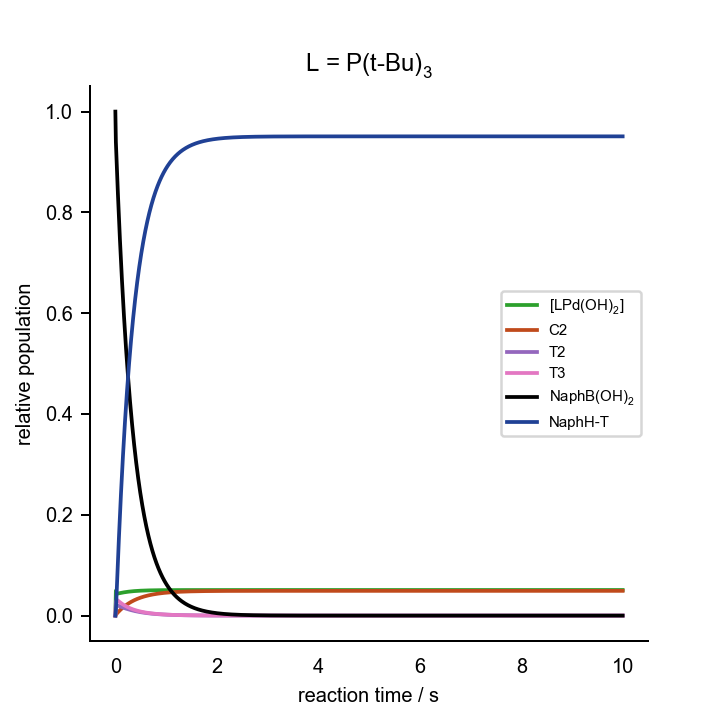

Source data for this figure (header and first rows):
0.000000000000000000e+00	0.000000000000000000e+00	0.000000000000000000e+00	0.000000000000000000e+00	0.000000000000000000e+00	0.000000000000000000e+00	0.000000000000000000e+00	0.000000000000000000e+00	0.000000000000000000e+00	0.000000000000000000e+00	0.000000000000000000e+00	1.000000000000000021e-03	2.000000000000000042e-02	1.000000000000000056e-01	0.000000000000000000e+00	0.000000000000000000e+00	0.000000000000000000e+00
1.000000000000000021e-02	9.338126002984893127e-04	5.339936125139283527e-07	7.040262418935496581e-13	3.347094424560803698e-05	1.113350042957308716e-07	1.167282537389861481e-27	4.131724794639014488e-07	4.482396023608617810e-04	5.816743379217498419e-04	1.285751923968201793e-12	8.720060436178965362e-07	1.867698825797820331e-02	9.915964597138074432e-02	8.403540286192997177e-04	7.122878594925085798e-19	2.585683544075009408e-04
2.000000000000000042e-02	8.343132693234937836e-04	4.603985841417444176e-07	6.069973074003392353e-13	5.709966842516187642e-05	1.025492792144211961e-07	1.075169337453730871e-27	3.553109930955397302e-07	3.733790601571876258e-04	7.328975837624242913e-04	1.620020965539384231e-12	6.960786241297504737e-07	1.802334844580062712e-02	9.845464288456724777e-02	1.545357115432746719e-03	1.121894554459847641e-18	8.123569807710861708e-04
2.999999999999999889e-02	8.188199131646594839e-04	4.361984449358511498e-07	5.750914331362322539e-13	7.865646277605757401e-05	9.994911000520425563e-08	1.047908080878626957e-27	3.364543250343803170e-07	3.511839584118292036e-04	7.491261294335604644e-04	1.655893387708488957e-12	6.704660514682240004e-07	1.739908437908251754e-02	9.782969745361541625e-02	2.170302546384518614e-03	1.513286568599428976e-18	1.421076466185058288e-03
4.000000000000000083e-02	8.222027374751402677e-04	4.228073999146576228e-07	5.574364521020263503e-13	9.936777787001152605e-05	9.854924780758379117e-08	1.033231342783550131e-27	3.261318738390466847e-07	3.404963703019732489e-04	7.357335889668718256e-04	1.626290414737170719e-12	6.760173403588428348e-07	1.679555423856432528e-02	9.723616732656738260e-02	2.763832673432491116e-03	1.897391083324611180e-18	2.028000533591518047e-03
5.000000000000000278e-02	8.298927214445877068e-04	4.118965385097160692e-07	5.430513872422597164e-13	1.195060040020100582e-04	9.758920978117877432e-08	1.023165904416652781e-27	3.177620055210783390e-07	3.323690384843318258e-04	7.160275423313546776e-04	1.582731865932081946e-12	6.887219290694182660e-07	1.621051661114054562e-02	9.666312131271385943e-02	3.336878687286032492e-03	2.277039913398077160e-18	2.620753554162163611e-03
5.999999999999999778e-02	8.385605919835543206e-04	4.016313348068034869e-07	5.295175684552373992e-13	1.391360848567246920e-04	9.684950415225514941e-08	1.015410522639029512e-27	3.098955287213377771e-07	3.248380693713844329e-04	6.952505076219379866e-04	1.536805969306456765e-12	7.031838662048955980e-07	1.564313522619237631e-02	9.610782090781345988e-02	3.892179092186464143e-03	2.653439079361500457e-18	3.196831733523565044e-03
7.000000000000000666e-02	8.474301699997438108e-04	3.916030097094573752e-07	5.162960544421971516e-13	1.582770274871478280e-04	9.624094048409195749e-08	1.009030087777712893e-27	3.022097115681572637e-07	3.174684953951560531e-04	6.745979756629740020e-04	1.491155275206788063e-12	7.181378928876538682e-07	1.509290194078080627e-02	9.556934127690058789e-02	4.430658723099306640e-03	3.027247072030428316e-18	3.755964505004689633e-03
8.000000000000000167e-02	8.563150803097652024e-04	3.817210685174495315e-07	5.032675354544417457e-13	1.769375887640145962e-04	9.571886228694678467e-08	1.003556402601735414e-27	2.946332288290299983e-07	3.101657440500207017e-04	6.543429607335395212e-04	1.446383262760763041e-12	7.332755166930150926e-07	1.455939004364247696e-02	9.504716973125702795e-02	4.952830268742864847e-03	3.398876599133884284e-18	4.298391587700651530e-03
8.999999999999999667e-02	8.651676373108845323e-04	3.719672364889794089e-07	4.904079177622140095e-13	1.951242948054831910e-04	9.525791617742929320e-08	9.987236516839558089e-28	2.871517841697366014e-07	3.029122482867301134e-04	6.345444106858202189e-04	1.402620231981781270e-12	7.485150406106716216e-07	1.404219683043144047e-02	9.454089249303467002e-02	5.459107506965262674e-03	3.768609146910438784e-18	4.824467836960642103e-03
1.000000000000000056e-01	8.739732333917912474e-04	3.623397660762722982e-07	4.777148973688675088e-13	2.128432736048084279e-04	9.484250668834516834e-08	9.943683256532891917e-28	2.797641272360011143e-07	2.957079947491021883e-04	6.152108915914260550e-04	1.359885117438255918e-12	7.638292126445369941e-07	1.354093000573321215e-02	9.405012337845806980e-02	5.949876621541848147e-03	4.136648969130690994e-18	5.334570886083843735e-03
1.100000000000000006e-01	8.827252934472620436e-04	3.528406625863588167e-07	4.651911181052261416e-13	2.301006759041089231e-04	9.446246487490111680e-08	9.903838090587680922e-28	2.724719678106261401e-07	2.885569241356454291e-04	5.963389217470828167e-04	1.318170222930451819e-12	7.792039436486189722e-07	1.305520439157890379e-02	9.357448730471416842e-02	6.425512695285764270e-03	4.503151326651277198e-18	5.829079309755630899e-03
1.199999999999999956e-01	8.914192187893285168e-04	3.434726946765525016e-07	4.528402302160827481e-13	2.469027695655923648e-04	9.411083626974030437e-08	9.866971883693125203e-28	2.652776160385354313e-07	2.814637564895402524e-04	5.779221358310970488e-04	1.277461478224236265e-12	7.946282235839217251e-07	1.258464108286901778e-02	9.311361635968766481e-02	6.886383640312288695e-03	4.868239003979006178e-18	6.308367392367455855e-03
1.300000000000000044e-01	9.000509084688005160e-04	3.342386847874847820e-07	4.406659548550693203e-13	2.632559565764981875e-04	9.378271950180745086e-08	9.832570755700608244e-28	2.581834224592937940e-07	2.744332395437878882e-04	5.599535056301822248e-04	1.237743347813588824e-12	8.100916377926637343e-07	1.212886720788647343e-02	9.266714882655460728e-02	7.332851173445320211e-03	5.232011975072888917e-18	6.772803883857888771e-03
1.400000000000000133e-01	9.086163967200721605e-04	3.251413369188879574e-07	4.286718570213264244e-13	2.791667712828743903e-04	9.347452290972572828e-08	9.800258141878471062e-28	2.511916421255222776e-07	2.674699667413614392e-04	5.424258886133730140e-04	1.199000043505129563e-12	8.255837563456309780e-07	1.168751583131340255e-02	9.223472890274532487e-02	7.765271097254631237e-03	5.594553986581269918e-18	7.222751732919340147e-03
1.499999999999999944e-01	9.171117686781490950e-04	3.161831937743622370e-07	4.168612890584363337e-13	2.946418738146189156e-04	9.318355517757702583e-08	9.769751873460779567e-28	2.443044007979774148e-07	2.605783320524544052e-04	5.253321647345309117e-04	1.161215826810631503e-12	8.410939962050792889e-07	1.126022589444294203e-02	9.181600658832146655e-02	8.183993411678525121e-03	5.955936716778654663e-18	7.658568062227593017e-03
1.600000000000000033e-01	9.255331461551490491e-04	3.073666253500085374e-07	4.052373756094830202e-13	3.096880422476472956e-04	9.290774687536095067e-08	9.740834982790616230e-28	2.375236859522210444e-07	2.537625180593397717e-04	5.086652707408847313e-04	1.124375084783798062e-12	8.566116045889091202e-07	1.084664216538907232e-02	9.141063761641260443e-02	8.589362383587375097e-03	6.316222702403797266e-18	8.080604203975227245e-03
1.700000000000000122e-01	9.338766915757337880e-04	2.986938253895403293e-07	3.938030089434114155e-13	3.243121643447608306e-04	9.264547454100925314e-08	9.713337259345724150e-28	2.308513439960045298e-07	2.470264924135334131e-04	4.924182081897173109e-04	1.088462347740738650e-12	8.721256750256350775e-07	1.044641519258197350e-02	9.101828339490347641e-02	8.981716605096516995e-03	6.675467378378588001e-18	8.489205750343783302e-03
1.799999999999999933e-01	9.421386168491932772e-04	2.901668098955186771e-07	3.825608469922143522e-13	3.385212291132848154e-04	9.239543935893045507e-08	9.687122529892087807e-28	2.242890791157600485e-07	2.403740065636393206e-04	4.765840443628409319e-04	1.053462291281508621e-12	8.876251733162654013e-07	1.005920125906052155e-02	9.063861095100901599e-02	9.361389048990954864e-03	7.033720555055970553e-18	8.884712608135279452e-03
1.900000000000000022e-01	9.503151935766383047e-04	2.817874163799625499e-07	3.715133123629249472e-13	3.523223183406621185e-04	9.215658383354818807e-08	9.662079922190788344e-28	2.178384527049838213e-07	2.338085952430208703e-04	4.611559110616631624e-04	1.019359733626836904e-12	9.030989671009975006e-07	9.684662342541510913e-03	9.027129288236579452e-02	9.728707117634169399e-03	7.391027501597455522e-18	9.267459048969301297e-03
2.000000000000000111e-01	9.584027637697164342e-04	2.735573032772982909e-07	3.606625915636378294e-13	3.657225979823331579e-04	9.192803283325451175e-08	9.638117683800578426e-28	2.115008829386432972e-07	2.273335763865644266e-04	4.461270025804057169e-04	9.861396311382341524e-13	9.185358575596951494e-07	9.322466071853656444e-03	8.991600730476941028e-02	1.008399269523054323e-02	7.747429761987906068e-18	9.637773763631150153e-03
2.099999999999999922e-01	9.663977507627121138e-04	2.654779496936048306e-07	3.500106346729120992e-13	3.787293095592219098e-04	9.170905121156704946e-08	9.615158738903600932e-28	2.052776446040221056e-07	2.209520512741108063e-04	4.314905732293529048e-04	9.537870728434452737e-13	9.339246126376412034e-07	8.972285688114796029e-03	8.957243780489242135e-02	1.042756219510752695e-02	8.102965774405427501e-18	9.995979911873164106e-03
2.200000000000000011e-01	9.742966700332488655e-04	2.575506553427987009e-07	3.395591552556342270e-13	3.913497615369977245e-04	9.149901276384289820e-08	9.593137433598002552e-28	1.991698690894230986e-07	2.146669050204929219e-04	4.172399346078152060e-04	9.222872744086797035e-13	9.492540011964638540e-07	8.633800008026486228e-03	8.924027339544796100e-02	1.075972660455200638e-02	8.457671349889538170e-18	1.034239517000912906e-02
2.300000000000000100e-01	9.820961399301119960e-04	2.497765407366264902e-07	3.293096306135088297e-13	4.035913206949890298e-04	9.129737714701971175e-08	9.571997116067518275e-28	1.931785445738249839e-07	2.084808073436465357e-04	4.033684526917974368e-04	8.916255717012441862e-13	9.645128280244207941e-07	8.306693389078995127e-03	8.891920847253224902e-02	1.108079152746772530e-02	8.811580047352407280e-18	1.067733177650713981e-02
2.399999999999999911e-01	9.897928921954008644e-04	2.421565476357954904e-07	3.192633023798362164e-13	4.154614035050523948e-04	9.110367248072430569e-08	9.551688312409227911e-28	1.873045164248012505e-07	2.023962136404629372e-04	3.898695448026647230e-04	8.617874140891178865e-13	9.796899693995662464e-07	7.990655696984259523e-03	8.860894277551309428e-02	1.139105722448686790e-02	9.164723470818026306e-18	1.100109657514991568e-02
2.500000000000000000e-01	9.973837821931764557e-04	2.346914397872113227e-07	3.094211774914995898e-13	4.269674675347971118e-04	9.091748206841157640e-08	9.532167334422510064e-28	1.815484878233872535e-07	1.964153663823785874e-04	3.767366765198897701e-04	8.327583576169249874e-13	9.947744089412620891e-07	7.685382275317571843e-03	8.830918134947178533e-02	1.169081865052819941e-02	9.517131507682752588e-18	1.131399105569346267e-02
2.600000000000000089e-01	1.004865798759536346e-03	2.273818039672573272e-07	2.997840295644414497e-13	4.381170028905831924e-04	9.073843414769292731e-08	9.513395204990785813e-28	1.759110206310005152e-07	1.905402968428942612e-04	3.639633585969727792e-04	8.045240581888958138e-13	1.009755273476231267e-06	7.390573917303724406e-03	8.801963451016160678e-02	1.198036548983840051e-02	9.868832521715781241e-18	1.161631139200274172e-02
2.700000000000000178e-01	1.012236073592248957e-03	2.202280513497903336e-07	2.903524006972535219e-13	4.489175237165424215e-04	9.056619389759271821e-08	9.495336820089001698e-28	1.703925365125436269e-07	1.847728271680952616e-04	3.515431439366425038e-04	7.770702648828636838e-13	1.024621868641368079e-06	7.105936839639438035e-03	8.774001781140232381e-02	1.225998218859769388e-02	1.021985351095008058e-17	1.190834847769006548e-02
2.800000000000000266e-01	1.019491890101919445e-03	2.132304192155482018e-07	2.811266037248878417e-13	4.593765597660092619e-04	9.040045714697624936e-08	9.477960289149046711e-28	1.649933183282959837e-07	1.791145727997674631e-04	3.394696246781973110e-04	7.503828135121174648e-13	1.039363713943849799e-06	6.831182658203334597e-03	8.747005201478784409e-02	1.252994798521218922e-02	1.057022023806925143e-17	1.219038795932644512e-02
2.899999999999999800e-01	1.026630691651628713e-03	2.063889730169745840e-07	2.721067249409567187e-13	4.695016480626460712e-04	9.024094537965769612e-08	9.461236411374448681e-28	1.597135118051375029e-07	1.735669452586586982e-04	3.277364294462212268e-04	7.244476205439515346e-13	1.053970577001747941e-06	6.566028365467894458e-03	8.720946306154628291e-02	1.279053693845377641e-02	1.091995733905396846e-17	1.246271026733770937e-02
2.999999999999999889e-01	1.033650089117721122e-03	1.997036088096340672e-07	2.632926273033526062e-13	4.793003246693351943e-04	9.008740173772005329e-08	9.445138256711811925e-28	1.545531274954598044e-07	1.681311552931545497e-04	3.163372208057556008e-04	6.992506774745546860e-13	1.068432506694132043e-06	6.310196309395248691e-03	8.695798204635743489e-02	1.304201795364260015e-02	1.126908841450218257e-17	1.272559064473583954e-02
3.099999999999999978e-01	1.040547867711355632e-03	1.931740560580548949e-07	2.546839541335177892e-13	4.887801165817904107e-04	8.993958780033729876e-08	9.429640828129116332e-28	1.495120430295596693e-07	1.628082163960778319e-04	3.052656929643952151e-04	6.747780457496898045e-13	1.082739864960132600e-06	6.063414173569948822e-03	8.671534519290176324e-02	1.328465480709829782e-02	1.161763610703787523e-17	1.297929917387130941e-02
3.200000000000000067e-01	1.047321993007715481e-03	1.867998808204086039e-07	2.462801333151806094e-13	4.979485337672062261e-04	8.979728097066603828e-08	9.414720787646571239e-28	1.445900056646317785e-07	1.575989486891446348e-04	2.945155697570474990e-04	6.510158523101633981e-13	1.096883356999591638e-06	5.825414958299083429e-03	8.648129383088840050e-02	1.351870616911166230e-02	1.196562216747064246e-17	1.322410080142261482e-02
3.300000000000000155e-01	1.053970616137474151e-03	1.805804893126081700e-07	2.380803819933228043e-13	5.068130613647428779e-04	8.966027234283598075e-08	9.400356232702992630e-28	1.397866351305750844e-07	1.525039831721625660e-04	2.840806029434005879e-04	6.279502858284981320e-13	1.110854059643625745e-06	5.595936962391628335e-03	8.625557437429121066e-02	1.374442562570882438e-02	1.231306751179948026e-17	1.346025536186511683e-02
3.400000000000000244e-01	1.060492078105357370e-03	1.745151318488895608e-07	2.300837117695089831e-13	5.153811520665059574e-04	8.952836495098064817e-08	9.386526512576917153e-28	1.351014267700421754e-07	1.475237663302649688e-04	2.739545708431863325e-04	6.055675936922572375e-13	1.124643447687140392e-06	5.374723765312448484e-03	8.603793830049812075e-02	1.396206169950198542e-02	1.265999227072910136e-17	1.368801759968826456e-02
3.500000000000000333e-01	1.066884913207533613e-03	1.686029071517856286e-07	2.222889343842298955e-13	5.236602186977420016e-04	8.940137232446053029e-08	9.373212076910164460e-28	1.305337549669962950e-07	1.426585650896607896e-04	2.641312773283939963e-04	5.838540797763661413e-13	1.138243417993290352e-06	5.161524209401390992e-03	8.582814213007346205e-02	1.417185786992669790e-02	1.300641583301770637e-17	1.390763719064211194e-02
3.599999999999999867e-01	1.073147851530305242e-03	1.628427670208464598e-07	2.146946678722218350e-13	5.316576270134209430e-04	8.927911728980276979e-08	9.360394350098212272e-28	1.260828768552652919e-07	1.379084721090640092e-04	2.546045511860179603e-04	5.627961030344506398e-13	1.151646311208096809e-06	4.956092381840824200e-03	8.562594740682215322e-02	1.437405259317799631e-02	1.335235688372550571e-17	1.411935876231188054e-02
3.699999999999999956e-01	1.079279820521277704e-03	1.572335213456699104e-07	2.072993431717315189e-13	5.393806887282992209e-04	8.916143097267143673e-08	9.348055626652611439e-28	1.217479362956518132e-07	1.332734113908231233e-04	2.453682458592910823e-04	5.423800769267767819e-13	1.164844930948999816e-06	4.758187596057002026e-03	8.543112067784133790e-02	1.456887932215881164e-02	1.369783343822439133e-17	1.432342191432615236e-02
3.800000000000000044e-01	1.085279945633764193e-03	1.517738434449039291e-07	2.001012111635502688e-13	5.468366547962243834e-04	8.904815196265659361e-08	9.336178983634229647e-28	1.175279681071785149e-07	1.287531441929925125e-04	2.364162395699707486e-04	5.225924696904590282e-13	1.177832560359046600e-06	4.567574372243761449e-03	8.524343347324489506e-02	1.475656652675523886e-02	1.404286287267098644e-17	1.452006123851069981e-02
3.900000000000000133e-01	1.091147550053482790e-03	1.464622757124373703e-07	1.930983501150360006e-13	5.540327089554238646e-04	8.893912561184674858e-08	9.324748207111647965e-28	1.134219025374662245e-07	1.243472752201168997e-04	2.277424358185366844e-04	5.034198054449982472e-13	1.190602975952660470e-06	4.384022416711112237e-03	8.506266228525827255e-02	1.493733771474183535e-02	1.438746195150963995e-17	1.470950633929425481e-02
4.000000000000000222e-01	1.096882153526061417e-03	1.412972355406537485e-07	1.862886734894477134e-13	5.609759615521924848e-04	8.883420344363798789e-08	9.313747730179684102e-28	1.094285699490815494e-07	1.200552590693378834e-04	2.193407642547582986e-04	4.848486661164766878e-13	1.203150458690306273e-06	4.207306599766633994e-03	8.488858854638024753e-02	1.511141145361984822e-02	1.473164685248039419e-17	1.489198185467678626e-02
4.100000000000000311e-01	1.102483470311749420e-03	1.362770215005440286e-07	1.796699380939071930e-13	5.676734436569365848e-04	8.873324264909633823e-08	9.303162580155517485e-28	1.055467057055449747e-07	1.158764069043539339e-04	2.112051819057866116e-04	4.668656941520228508e-13	1.215469802277598095e-06	4.037206931861742065e-03	8.472099860633024171e-02	1.527900139366984884e-02	1.507543318951639067e-17	1.506770747805453829e-02
4.199999999999999845e-01	1.107951406300899206e-03	1.313998197473809278e-07	1.732397525247381534e-13	5.741321014838881177e-04	8.863610566318554201e-08	9.292978334147818850e-28	1.017749552324890823e-07	1.118098933293698686e-04	2.033296747448712545e-04	4.494575959871849498e-13	1.227556318691736497e-06	3.873508537750236600e-03	8.455968370751205943e-02	1.544031629248802766e-02	1.541883603384759410e-17	1.523689798118802244e-02
4.299999999999999933e-01	1.113286055331213576e-03	1.266637106175338258e-07	1.669955858648286660e-13	5.803587911247217249e-04	8.854265979920187814e-08	9.283181080730147594e-28	9.811187922746659168e-08	1.078547634327157951e-04	1.957082595799298477e-04	4.326111462203023144e-13	1.239405840963176784e-06	3.716001628430308686e-03	8.440443995874494232e-02	1.559556004125516038e-02	1.576186993357868994e-17	1.539976323858280489e-02
4.400000000000000022e-01	1.118487694753581094e-03	1.220666753879377706e-07	1.609347765954273648e-13	5.863602736044372463e-04	8.845277693670221027e-08	9.273757387221853218e-28	9.455595899569218892e-08	1.040099399688674848e-04	1.883349862377346165e-04	4.163131924403041921e-13	1.251014723284078873e-06	3.564481470665612807e-03	8.425506830703456684e-02	1.574493169296550810e-02	1.610454893196011681e-17	1.555650825353450777e-02
4.500000000000000111e-01	1.123556780298718165e-03	1.176066031626616046e-07	1.550545416755117307e-13	5.921432102667927456e-04	8.836633325238724637e-08	9.264694271472722237e-28	9.110560188410346715e-08	1.002742306467052083e-04	1.812039400165999122e-04	4.005506606479998341e-13	1.262379838524780639e-06	3.418748353907309807e-03	8.411137450718120245e-02	1.588862549281884473e-02	1.644688658453571158e-17	1.570733318606843537e-02
4.600000000000000200e-01	1.128493940301214440e-03	1.132812978526123789e-07	1.493519857439485720e-13	5.977141584942809085e-04	8.828320898705601400e-08	9.255979177429530992e-28	8.775914678716586169e-08	9.664633549139954973e-05	1.743092443780562442e-04	3.853105612056199344e-13	1.273498573266793541e-06	3.278607554467060595e-03	8.397316908904703392e-02	1.602683091095301673e-02	1.678889597532001253e-17	1.585243338298066018e-02
4.700000000000000289e-01	1.133299969341393766e-03	1.090884852136974158e-07	1.438241103987269216e-13	6.030795677663593896e-04	8.820328824270903072e-08	9.247599953863499116e-28	8.451486969732900658e-08	9.312485424708577292e-05	1.676450638464050357e-04	3.705799952458545261e-13	1.284368820480111523e-06	3.143869296816181099e-03	8.384026732232865986e-02	1.615973267767137692e-02	1.713058973213445172e-17	1.599199941016615431e-02
4.799999999999999822e-01	1.137975821367540226e-03	1.050258199094605812e-07	1.384678235084568851e-13	6.082457760586047367e-04	8.812645880504077095e-08	9.239544835759650461e-28	8.137098927357814997e-08	8.970829378807789270e-05	1.612056070827923065e-04	3.563461614666456773e-13	1.294988969988714027e-06	3.014348711925275270e-03	8.371248917871988715e-02	1.628751082128016350e-02	1.747198004120614753e-17	1.612621708738222470e-02
4.899999999999999911e-01	1.142522602363437107e-03	1.010908925640016595e-07	1.332799485110588778e-13	6.132190065817824534e-04	8.805261198691861818e-08	9.231802427906505871e-28	7.832567240138985287e-08	8.639507550654103090e-05	1.549851301014357630e-04	3.425963632401935589e-13	1.305357896883585570e-06	2.889865792570334158e-03	8.358965929135718509e-02	1.641034070864287250e-02	1.781307866112341788e-17	1.625526752558685215e-02
5.000000000000000000e-01	1.146941562626654530e-03	9.728123677261565519e-08	1.282572336567093743e-13	6.180053648610385475e-04	8.798164248967384796e-08	9.224361690353236429e-28	7.537703971866506086e-08	8.318354264599981003e-05	1.489779395934404398e-04	3.293180159597750692e-13	1.315474948053429054e-06	2.770245345574780336e-03	8.347160691148683420e-02	1.652839308851320257e-02	1.815389693622010900e-17	1.637932716694796495e-02
5.100000000000000089e-01	1.151234088724153136e-03	9.359433603868521108e-08	1.233963611535557782e-13	6.226108361514499489e-04	8.791344827917579767e-08	9.217211925416836649e-28	7.252317108302684965e-08	8.007196755045403540e-05	1.431783963243927549e-04	3.164986545496434597e-13	1.325339927014162319e-06	2.655316940982638176e-03	8.335816586231534209e-02	1.664183413768468428e-02	1.849444580945135233e-17	1.649856782759552554e-02
5.200000000000000178e-01	1.155401695188601691e-03	9.002763060657044309e-08	1.186939561763179518e-13	6.270412831859976032e-04	8.784793047529239922e-08	9.210342766092624767e-28	6.976211095695146148e-08	7.705855880202810764e-05	1.375809185738093498e-04	3.041259410674316838e-13	1.334953077218963805e-06	2.544914858171043893e-03	8.324917449001965897e-02	1.675082550998038128e-02	1.883473583481576332e-17	1.661315674317198621e-02
5.300000000000000266e-01	1.159446016023915876e-03	8.657852416593236904e-08	1.141465957053627796e-13	6.313024442459687141e-04	8.778499328877787333e-08	9.203744169439498761e-28	6.709187369122562271e-08	7.414146821918417534e-05	1.321799855850823609e-04	2.921876723296827741e-13	1.344315064049347502e-06	2.438878029116988127e-03	8.314447561209450943e-02	1.685552438790556204e-02	1.917477718935059537e-17	1.672325661703501568e-02
5.400000000000000355e-01	1.163368796046188730e-03	8.324439041524291990e-08	1.097508171793879013e-13	6.353999315394008801e-04	8.772454613239783458e-08	9.197406638022229700e-28	6.451044869861387265e-08	7.131879771889400364e-05	1.269701410084251908e-04	2.806717875174131278e-13	1.353426955537335555e-06	2.337049979008150053e-03	8.304391646321576670e-02	1.695608353678431865e-02	1.951457968475069336e-17	1.682902567094909929e-02
5.500000000000000444e-01	1.167171882232168880e-03	8.002257934518797145e-08	1.055031267836196477e-13	6.393392299867304510e-04	8.766649222496235250e-08	9.191320024560976238e-28	6.201580540460034687e-08	6.858860589332146441e-05	1.219459962300725291e-04	2.695663755591939446e-13	1.362290202650224732e-06	2.239278761195420860e-03	8.294734863556620097e-02	1.705265136443388091e-02	1.985415277783561168e-17	1.693061770144203490e-02
5.600000000000000533e-01	1.170857214992869835e-03	7.691042346379400629e-08	1.014000076488476312e-13	6.431256961286805577e-04	8.761075061270307823e-08	9.185475841867761694e-28	5.960589815826867373e-08	6.594891451498769005e-05	1.171022336948479423e-04	2.588596824254590292e-13	1.370906617877284777e-06	2.145416894472416090e-03	8.285462802153957529e-02	1.714537197846049618e-02	2.019350558522701232e-17	1.702818213375618950e-02
5.700000000000000622e-01	1.174426819482409564e-03	7.390524369444580541e-08	9.743792763583766701e-14	6.467645575042471704e-04	8.755723533375745093e-08	9.179865077227844445e-28	5.727867087805116832e-08	6.339771472644865533e-05	1.124336100820324857e-04	2.485401181985854064e-13	1.379278354297142028e-06	2.055321293073303184e-03	8.276561474931651285e-02	1.723438525068357249e-02	2.053264688830208582e-17	1.712186408311768687e-02
5.799999999999999600e-01	1.177882796964389118e-03	7.100435516882102076e-08	9.361334696862489542e-14	6.502609121254440206e-04	8.750586424863803730e-08	9.174479118795551608e-28	5.503206161939431404e-08	6.093297308934563872e-05	1.079349594404895268e-04	2.385962639773308177e-13	1.387407883362966063e-06	1.968853199331793268e-03	8.268017312105743755e-02	1.731982687894262352e-02	2.087158514730532990e-17	1.721180441339930853e-02
5.899999999999999689e-01	1.181227316361792637e-03	6.820507254336076063e-08	8.992272524468455128e-14	6.536197284316466304e-04	8.745655810738053554e-08	9.169309657674686648e-28	5.286400677159132718e-08	5.855263724175540073e-05	1.036011960622968363e-04	2.290168782336566487e-13	1.395297972898240386e-06	1.885878107400529346e-03	8.259817154224359526e-02	1.740182845775643458e-02	2.121032851071228222e-17	1.729813980490704436e-02
5.999999999999999778e-01	1.184462605985098964e-03	6.550471522544472924e-08	8.636252832520878849e-14	6.568458453557750494e-04	8.740924017855260882e-08	9.164348649022378043e-28	5.077244517833240347e-08	5.625464138166912315e-05	9.942731724042114304e-05	2.197909029081565833e-13	1.402951664956576066e-06	1.806265689576843367e-03	8.251948245356152678e-02	1.748051754643851000e-02	2.154888482501958925e-17	1.738100281973815192e-02
... 939 more rows
